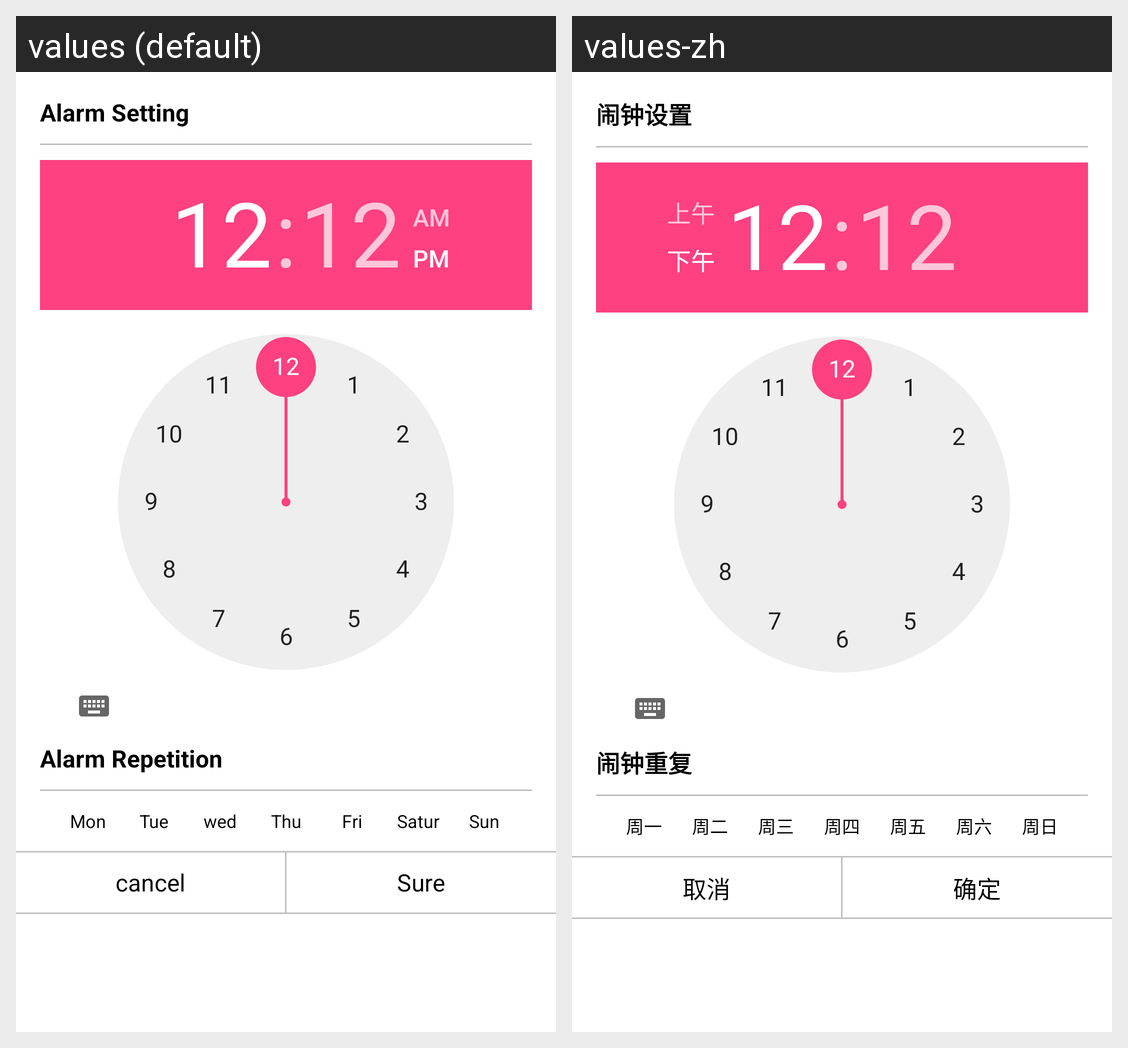

Translations of the strings shown on this Android screen, per locale in the grid:
Android screen res/layout/fragment_wristband_set_alarm.xml rendered under 2 locales, left to right: values (default), values-zh. Device: Nexus 5 (rendered at 1080×1920; each locale shown at half size, 540×960, under a caption strip naming it); theme AppTheme.
Strings drawn on this screen, with the default value and each locale's value (text and hints the layout hard-codes, and strings that could not be matched under every locale, appear in the picture but are not listed):

settings_mydevice_alarm_setting
  values: Alarm Setting
  values-zh: 闹钟设置

settings_mydevice_alarm_repetition
  values: Alarm Repetition
  values-zh: 闹钟重复

monday_week
  values: Mon
  values-zh: 周一

tuesday_week
  values: Tue
  values-zh: 周二

wednesday_week
  values: wed
  values-zh: 周三

thursday_week
  values: Thu
  values-zh: 周四

friday_week
  values: Fri
  values-zh: 周五

saturday_week
  values: Satur
  values-zh: 周六

sunday_week
  values: Sun
  values-zh: 周日

cancel
  values: cancel
  values-zh: 取消

sure
  values: Sure
  values-zh: 确定
